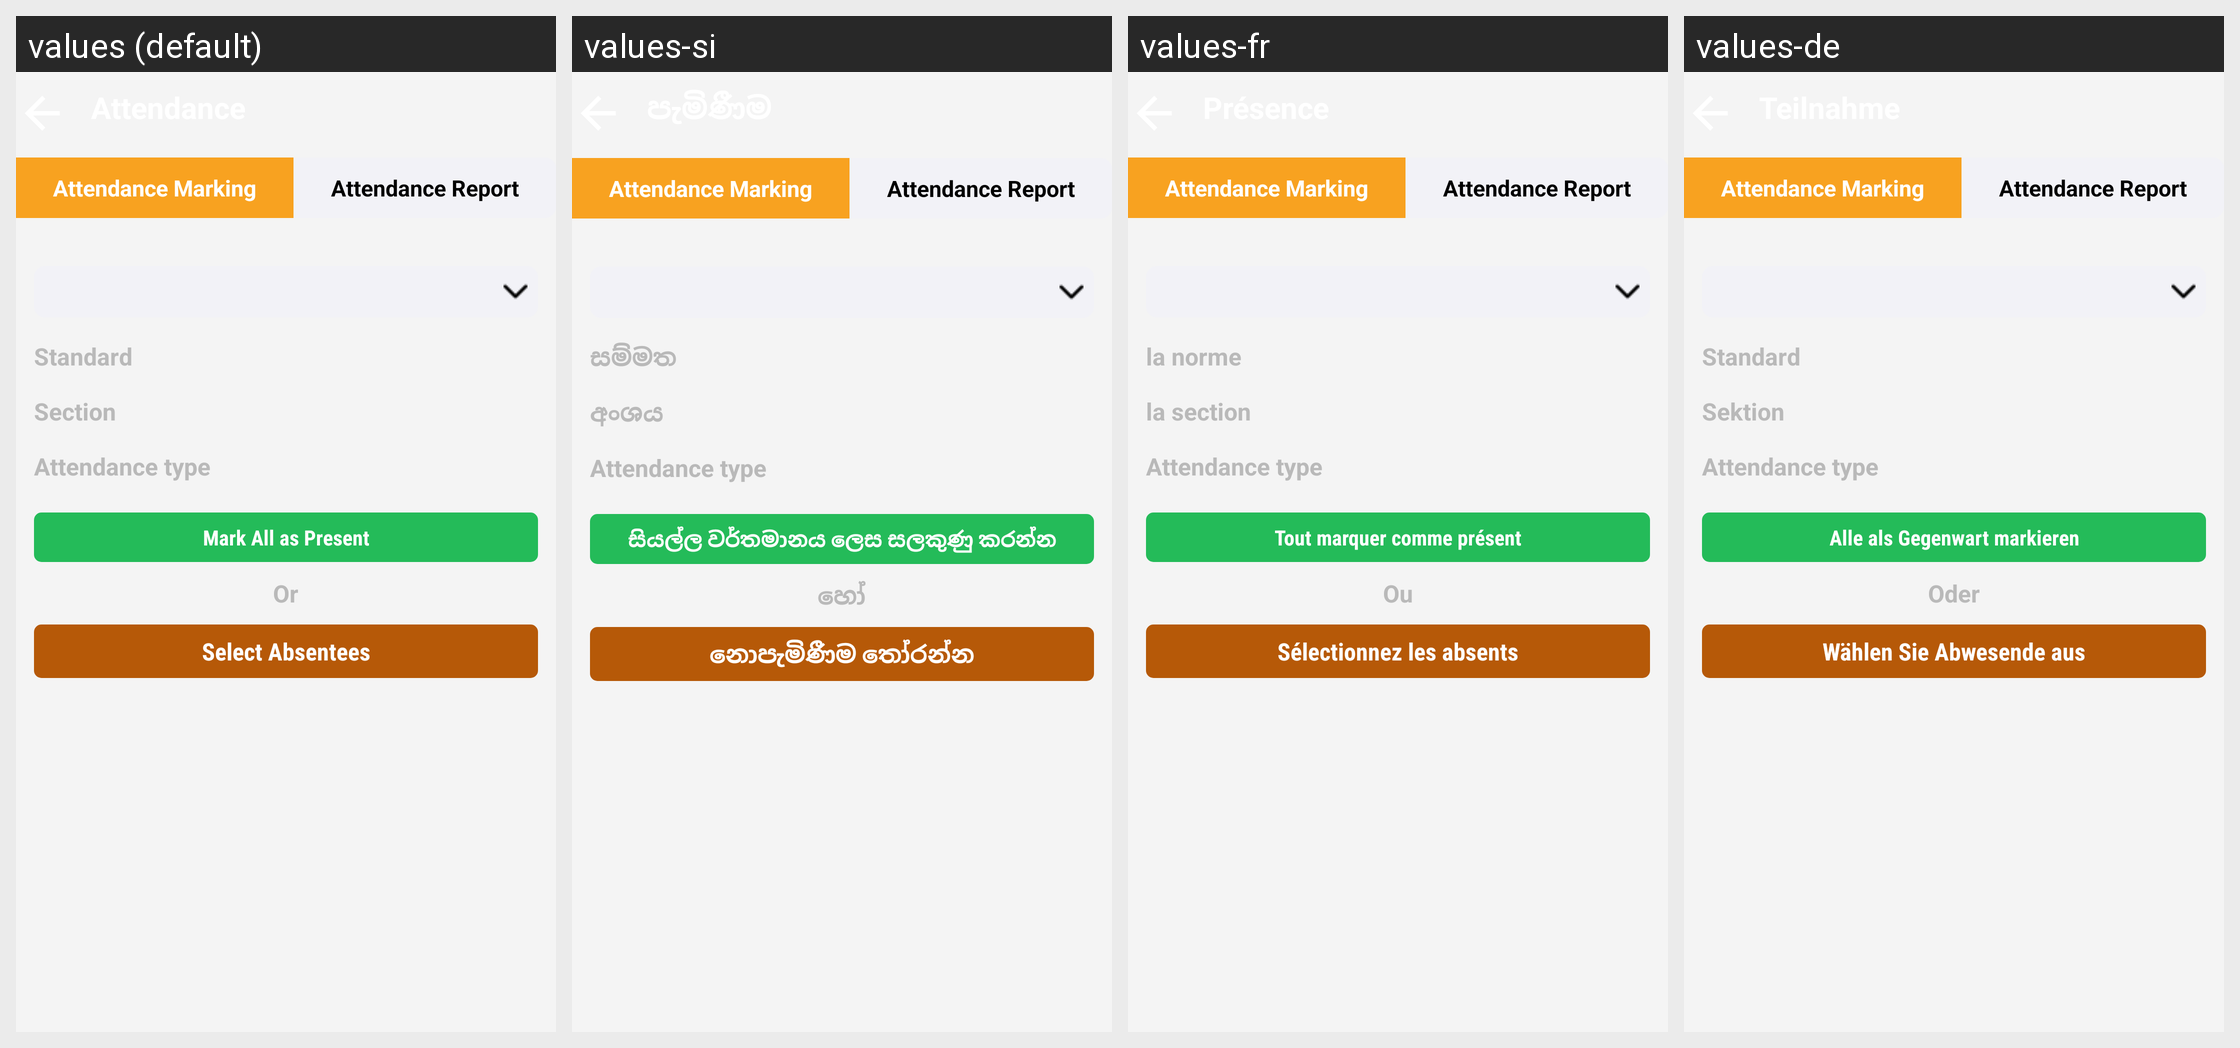

Here is an Android app screen in its default locale and in the app's own translations. Write out the translated-string differences for the strings that appear on this screen.
Android screen res/layout/teacher_activity_attendance_screen.xml rendered under 4 locales, left to right: values (default), values-si, values-fr, values-de. Device: Nexus 5 (rendered at 1080×1920; each locale shown at half size, 540×960, under a caption strip naming it); theme AppTheme.FullScreen.
Other locales in the repository, not shown: values-ar, values-es, values-hi, values-it, values-ms, values-th.
Strings drawn on this screen, with the default value and each locale's value (text and hints the layout hard-codes, and strings that could not be matched under every locale, appear in the picture but are not listed):

attendance_marking
  values: Attendance Marking
  values-si: Attendance Marking  [not translated; the default value is used]
  values-fr: Attendance Marking  [not translated; the default value is used]
  values-de: Attendance Marking  [not translated; the default value is used]

attendance_report
  values: Attendance Report
  values-si: Attendance Report  [not translated; the default value is used]
  values-fr: Attendance Report  [not translated; the default value is used]
  values-de: Attendance Report  [not translated; the default value is used]

teacher_atten_standard
  values: Standard
  values-si: සම්මත
  values-fr: la norme
  values-de: Standard

teacher_atten_section
  values: Section
  values-si: අංශය
  values-fr: la section 
  values-de: Sektion

attendance_type
  values: Attendance type
  values-si: Attendance type  [not translated; the default value is used]
  values-fr: Attendance type  [not translated; the default value is used]
  values-de: Attendance type  [not translated; the default value is used]

teacher_btn_mark_all_present
  values: Mark All as Present
  values-si: සියල්ල වර්තමානය ලෙස සලකුණු කරන්න
  values-fr: Tout marquer comme présent
  values-de: Alle als Gegenwart markieren

teacher_or
  values: Or
  values-si: හෝ
  values-fr: Ou
  values-de: Oder

teacher_btn_choose_students
  values: Select Absentees
  values-si: නොපැමිණීම තෝරන්න
  values-fr: Sélectionnez les absents
  values-de: Wählen Sie Abwesende aus
